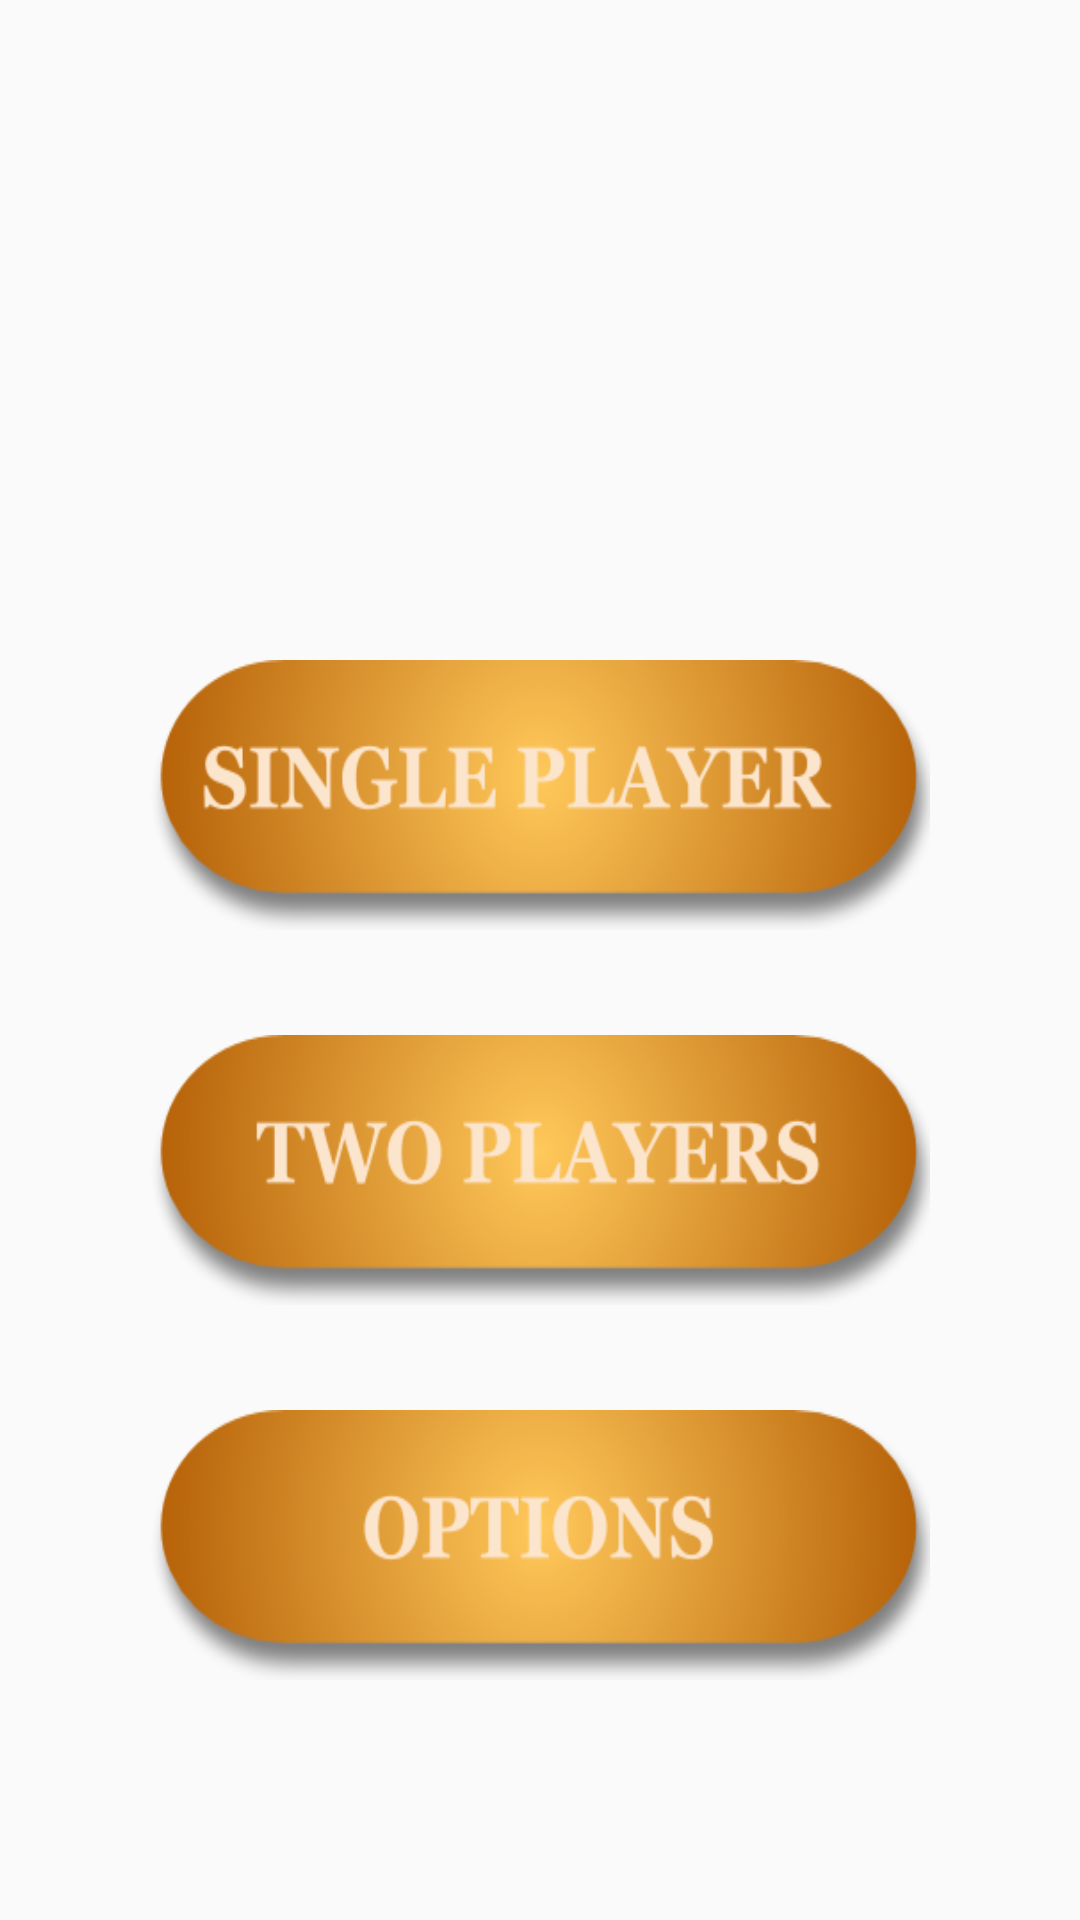

Android layout source for this screen:
<!-- AndroidManifest.xml: application theme AppTheme -->
<!-- res/layout/activity_main.xml -->
<?xml version="1.0" encoding="utf-8"?>

<RelativeLayout xmlns:android="http://schemas.android.com/apk/res/android"
    xmlns:tools="http://schemas.android.com/tools"
    android:layout_width="match_parent"
    android:layout_height="match_parent"
    android:background="@drawable/main_bg"
    tools:context=".MainActivity">

    <ImageButton
        android:id="@+id/buttonSingle"
        android:layout_width="260dp"
        android:layout_height="90dp"
        android:layout_above="@+id/buttonTwo"
        android:layout_centerHorizontal="true"
        android:layout_marginBottom="35dp"
        android:background="@drawable/bt_single" />

    <ImageButton
        android:id="@+id/buttonTwo"
        android:layout_width="260dp"
        android:layout_height="90dp"
        android:layout_above="@+id/buttonOptions"
        android:layout_centerHorizontal="true"
        android:layout_marginBottom="35dp"
        android:background="@drawable/bt_two" />

    <ImageButton
        android:id="@+id/buttonOptions"
        android:layout_width="260dp"
        android:layout_height="90dp"
        android:layout_alignParentBottom="true"
        android:layout_centerHorizontal="true"
        android:layout_marginBottom="80dp"
        android:background="@drawable/bt_options" />

</RelativeLayout>
<!-- resources referenced by this layout -->
<resources>
  <!-- drawable bt_options: png bitmap (drawable, 18442 bytes) -->
  <!-- drawable bt_single: png bitmap (drawable, 20920 bytes) -->
  <!-- drawable bt_two: png bitmap (drawable, 20612 bytes) -->
  <style name="AppTheme" parent="Theme.AppCompat.Light.NoActionBar">
          
          <item name="windowNoTitle">true</item>
          <item name="windowActionBar">false</item>
          <item name="android:windowFullscreen">true</item>
          <item name="android:windowContentOverlay">@null</item>
      </style>
</resources>
